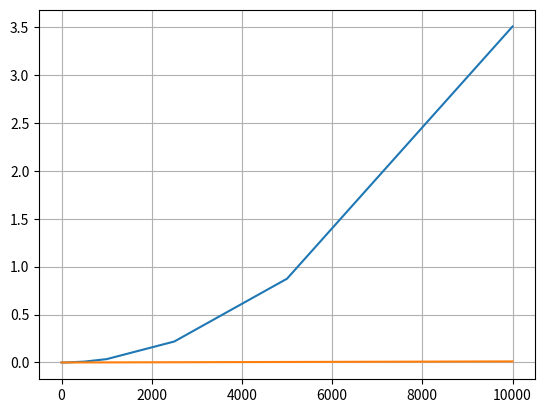

Write the Python code that produced this figure.
__author__ = 'guest148'

import random
import time
import matplotlib.pyplot as plt
from math import pi, sin
import numpy as np

def mergeSorted(array1, array2):
    sorted = []
    comparisonIndex = 0
    comparisonVal = array2[comparisonIndex]
    lengthArray2 = len(array2)
    for i in range(len(array1)):
        val = array1[i]
        while(comparisonIndex < lengthArray2 and comparisonVal < val):
            sorted.append(comparisonVal)
            comparisonIndex += 1
            if(comparisonIndex < lengthArray2):
                comparisonVal = array2[comparisonIndex]
        sorted.append(val)
    if comparisonIndex <lengthArray2 :
        for i in range(comparisonIndex, lengthArray2):
            sorted.append(array2[comparisonIndex])
    return sorted

def mergeSort(array):
    length = len(array)
    if(length <= 1):
        return array
    middle = int(length/2)
    firstHalf = array[:middle]
    secondHalf = array[middle:]
    firstHalf = mergeSort(firstHalf)
    secondHalf = mergeSort(secondHalf)
    #print(array)
    #print(firstHalf)
    #print(secondHalf)
    return mergeSorted(firstHalf, secondHalf)

def flip(array, i, j):
    temp = array[i]
    array[i] = array[j]
    array[j] = temp

def bubbleSort(array):
    for i in range(len(array)):
        for j in range(len(array)-1, i, -1):
            val = array[j]
            valPrevious = array[j-1]
            if(valPrevious > val):
                flip(array, j, j-1)

def randomList(n):
    randoms = []
    for i in range(n):
        randoms.append(random.randrange(100000))
    return randoms

def testBubble(n):
    array = randomList(n)
    t = time.time()
    bubbleSort(array)

    return time.time() - t

def testMerge(n):
    array = randomList(n)
    t = time.time()
    mergeSort(array)

    return time.time() - t

def genFunction(function, xlist):
    ylist = []
    for i in range(len(xlist)):
        ylist += [function(xlist[i])]
    return ylist

xlist = [1, 5, 10, 20, 50, 100, 500, 1000, 2500, 5000, 10000]
ylistBubble = genFunction(testBubble, xlist)
ylistMerge = genFunction(testMerge, xlist)

plt.plot(xlist, ylistBubble)
plt.plot(xlist, ylistMerge)

plt.grid(True)
plt.show()
